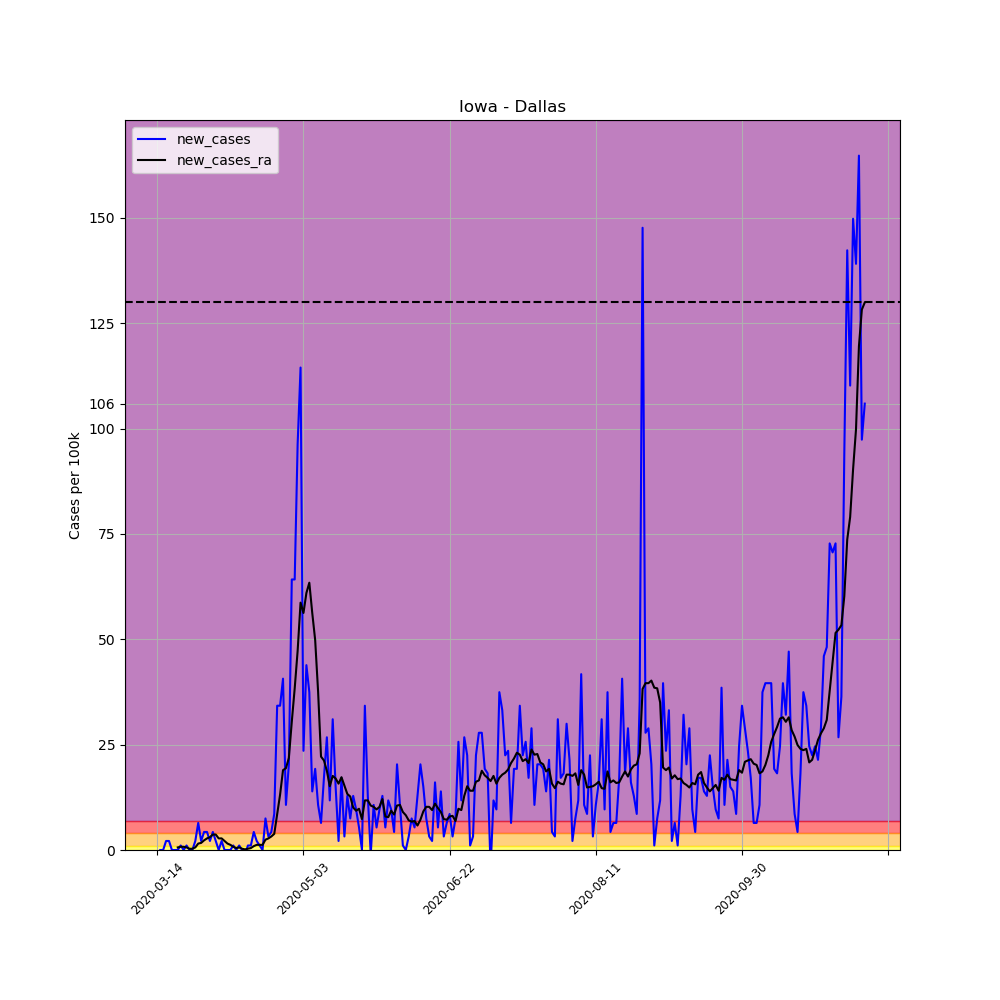

The file beside this chart, header and first rows:
, date, county, state, fips, cases, deaths, COUNTY, STNAME, CTYNAME, POPESTIMATE2019, per_100k, per_100k_ra, new_cases, new_cases_ra
81607, 2020-03-14, Dallas, Iowa, 19049, 1, 0, 49, Iowa, Dallas, 93453, 1.07, , , 
81608, 2020-03-15, Dallas, Iowa, 19049, 1, 0, 49, Iowa, Dallas, 93453, 1.07, , 0.0, 
81609, 2020-03-16, Dallas, Iowa, 19049, 1, 0, 49, Iowa, Dallas, 93453, 1.07, , 0.0, 
81610, 2020-03-17, Dallas, Iowa, 19049, 3, 0, 49, Iowa, Dallas, 93453, 3.21, , 2.14, 
81611, 2020-03-18, Dallas, Iowa, 19049, 5, 0, 49, Iowa, Dallas, 93453, 5.35, , 2.14, 
81612, 2020-03-19, Dallas, Iowa, 19049, 5, 0, 49, Iowa, Dallas, 93453, 5.35, , 0.0, 
81613, 2020-03-20, Dallas, Iowa, 19049, 5, 0, 49, Iowa, Dallas, 93453, 5.35, 3.21, 0.0, 
81614, 2020-03-21, Dallas, Iowa, 19049, 5, 0, 49, Iowa, Dallas, 93453, 5.35, 3.822, 0.0, 0.6115
81615, 2020-03-22, Dallas, Iowa, 19049, 6, 0, 49, Iowa, Dallas, 93453, 6.42, 4.586, 1.07, 0.7643
81616, 2020-03-23, Dallas, Iowa, 19049, 6, 0, 49, Iowa, Dallas, 93453, 6.42, 5.35, 0.0, 0.7643
81617, 2020-03-24, Dallas, Iowa, 19049, 7, 0, 49, Iowa, Dallas, 93453, 7.49, 5.962, 1.07, 0.6115
81618, 2020-03-25, Dallas, Iowa, 19049, 7, 0, 49, Iowa, Dallas, 93453, 7.49, 6.267, 0.0, 0.3057
81619, 2020-03-26, Dallas, Iowa, 19049, 7, 0, 49, Iowa, Dallas, 93453, 7.49, 6.573, 0.0, 0.3057
81620, 2020-03-27, Dallas, Iowa, 19049, 9, 0, 49, Iowa, Dallas, 93453, 9.631, 7.185, 2.14, 0.6115
81621, 2020-03-28, Dallas, Iowa, 19049, 15, 0, 49, Iowa, Dallas, 93453, 16.05, 8.713, 6.42, 1.529
81622, 2020-03-29, Dallas, Iowa, 19049, 17, 0, 49, Iowa, Dallas, 93453, 18.19, 10.39, 2.14, 1.682
81623, 2020-03-30, Dallas, Iowa, 19049, 21, 0, 49, Iowa, Dallas, 93453, 22.47, 12.69, 4.28, 2.293
81624, 2020-03-31, Dallas, Iowa, 19049, 25, 0, 49, Iowa, Dallas, 93453, 26.75, 15.44, 4.28, 2.752
81625, 2020-04-01, Dallas, Iowa, 19049, 27, 0, 49, Iowa, Dallas, 93453, 28.89, 18.5, 2.14, 3.057
81626, 2020-04-02, Dallas, Iowa, 19049, 31, 0, 49, Iowa, Dallas, 93453, 33.17, 22.17, 4.28, 3.669
81627, 2020-04-03, Dallas, Iowa, 19049, 33, 0, 49, Iowa, Dallas, 93453, 35.31, 25.83, 2.14, 3.669
81628, 2020-04-04, Dallas, Iowa, 19049, 33, 0, 49, Iowa, Dallas, 93453, 35.31, 28.59, 0.0, 2.752
81629, 2020-04-05, Dallas, Iowa, 19049, 35, 0, 49, Iowa, Dallas, 93453, 37.45, 31.34, 2.14, 2.752
81630, 2020-04-06, Dallas, Iowa, 19049, 35, 0, 49, Iowa, Dallas, 93453, 37.45, 33.48, 0.0, 2.14
81631, 2020-04-07, Dallas, Iowa, 19049, 35, 0, 49, Iowa, Dallas, 93453, 37.45, 35.01, 0.0, 1.529
81632, 2020-04-08, Dallas, Iowa, 19049, 35, 0, 49, Iowa, Dallas, 93453, 37.45, 36.23, 0.0, 1.223
81633, 2020-04-09, Dallas, Iowa, 19049, 36, 0, 49, Iowa, Dallas, 93453, 38.52, 36.99, 1.07, 0.7643
81634, 2020-04-10, Dallas, Iowa, 19049, 36, 0, 49, Iowa, Dallas, 93453, 38.52, 37.45, 0.0, 0.4586
81635, 2020-04-11, Dallas, Iowa, 19049, 37, 0, 49, Iowa, Dallas, 93453, 39.59, 38.06, 1.07, 0.6115
81636, 2020-04-12, Dallas, Iowa, 19049, 37, 0, 49, Iowa, Dallas, 93453, 39.59, 38.37, 0.0, 0.3057
81637, 2020-04-13, Dallas, Iowa, 19049, 36, 0, 49, Iowa, Dallas, 93453, 38.52, 38.52, -1.07, 0.1529
81638, 2020-04-14, Dallas, Iowa, 19049, 37, 0, 49, Iowa, Dallas, 93453, 39.59, 38.83, 1.07, 0.3057
81639, 2020-04-15, Dallas, Iowa, 19049, 38, 0, 49, Iowa, Dallas, 93453, 40.66, 39.29, 1.07, 0.4586
81640, 2020-04-16, Dallas, Iowa, 19049, 42, 0, 49, Iowa, Dallas, 93453, 44.94, 40.2, 4.28, 0.9172
81641, 2020-04-17, Dallas, Iowa, 19049, 44, 0, 49, Iowa, Dallas, 93453, 47.08, 41.43, 2.14, 1.223
81642, 2020-04-18, Dallas, Iowa, 19049, 45, 0, 49, Iowa, Dallas, 93453, 48.15, 42.65, 1.07, 1.223
81643, 2020-04-19, Dallas, Iowa, 19049, 45, 0, 49, Iowa, Dallas, 93453, 48.15, 43.87, 0.0, 1.223
81644, 2020-04-20, Dallas, Iowa, 19049, 52, 0, 49, Iowa, Dallas, 93453, 55.64, 46.32, 7.49, 2.446
81645, 2020-04-21, Dallas, Iowa, 19049, 55, 0, 49, Iowa, Dallas, 93453, 58.85, 49.07, 3.21, 2.752
81646, 2020-04-22, Dallas, Iowa, 19049, 59, 0, 49, Iowa, Dallas, 93453, 63.13, 52.28, 4.28, 3.21
81647, 2020-04-23, Dallas, Iowa, 19049, 67, 0, 49, Iowa, Dallas, 93453, 71.69, 56.1, 8.56, 3.822
81648, 2020-04-24, Dallas, Iowa, 19049, 99, 0, 49, Iowa, Dallas, 93453, 105.9, 64.51, 34.24, 8.408
81649, 2020-04-25, Dallas, Iowa, 19049, 131, 0, 49, Iowa, Dallas, 93453, 140.2, 77.66, 34.24, 13.15
81650, 2020-04-26, Dallas, Iowa, 19049, 169, 0, 49, Iowa, Dallas, 93453, 180.8, 96.61, 40.66, 18.96
81651, 2020-04-27, Dallas, Iowa, 19049, 179, 0, 49, Iowa, Dallas, 93453, 191.5, 116, 10.7, 19.41
81652, 2020-04-28, Dallas, Iowa, 19049, 198, 0, 49, Iowa, Dallas, 93453, 211.9, 137.9, 20.33, 21.86
81653, 2020-04-29, Dallas, Iowa, 19049, 258, 0, 49, Iowa, Dallas, 93453, 276.1, 168.3, 64.2, 30.42
81654, 2020-04-30, Dallas, Iowa, 19049, 318, 0, 49, Iowa, Dallas, 93453, 340.3, 206.7, 64.2, 38.37
81655, 2020-05-01, Dallas, Iowa, 19049, 408, 0, 49, Iowa, Dallas, 93453, 436.6, 253.9, 96.31, 47.24
81656, 2020-05-02, Dallas, Iowa, 19049, 515, 0, 49, Iowa, Dallas, 93453, 551.1, 312.6, 114.5, 58.7
81657, 2020-05-03, Dallas, Iowa, 19049, 537, 0, 49, Iowa, Dallas, 93453, 574.6, 368.9, 23.54, 56.25
81658, 2020-05-04, Dallas, Iowa, 19049, 578, 1, 49, Iowa, Dallas, 93453, 618.5, 429.9, 43.87, 60.99
81659, 2020-05-05, Dallas, Iowa, 19049, 613, 3, 49, Iowa, Dallas, 93453, 655.9, 493.3, 37.45, 63.44
81660, 2020-05-06, Dallas, Iowa, 19049, 626, 3, 49, Iowa, Dallas, 93453, 669.9, 549.6, 13.91, 56.25
81661, 2020-05-07, Dallas, Iowa, 19049, 644, 4, 49, Iowa, Dallas, 93453, 689.1, 599.4, 19.26, 49.83
81662, 2020-05-08, Dallas, Iowa, 19049, 654, 5, 49, Iowa, Dallas, 93453, 699.8, 637, 10.7, 37.6
81663, 2020-05-09, Dallas, Iowa, 19049, 660, 5, 49, Iowa, Dallas, 93453, 706.2, 659.2, 6.42, 22.17
81664, 2020-05-10, Dallas, Iowa, 19049, 676, 6, 49, Iowa, Dallas, 93453, 723.4, 680.4, 17.12, 21.25
81665, 2020-05-11, Dallas, Iowa, 19049, 701, 6, 49, Iowa, Dallas, 93453, 750.1, 699.2, 26.75, 18.8
81666, 2020-05-12, Dallas, Iowa, 19049, 712, 7, 49, Iowa, Dallas, 93453, 761.9, 714.3, 11.77, 15.13
... 183 more rows
